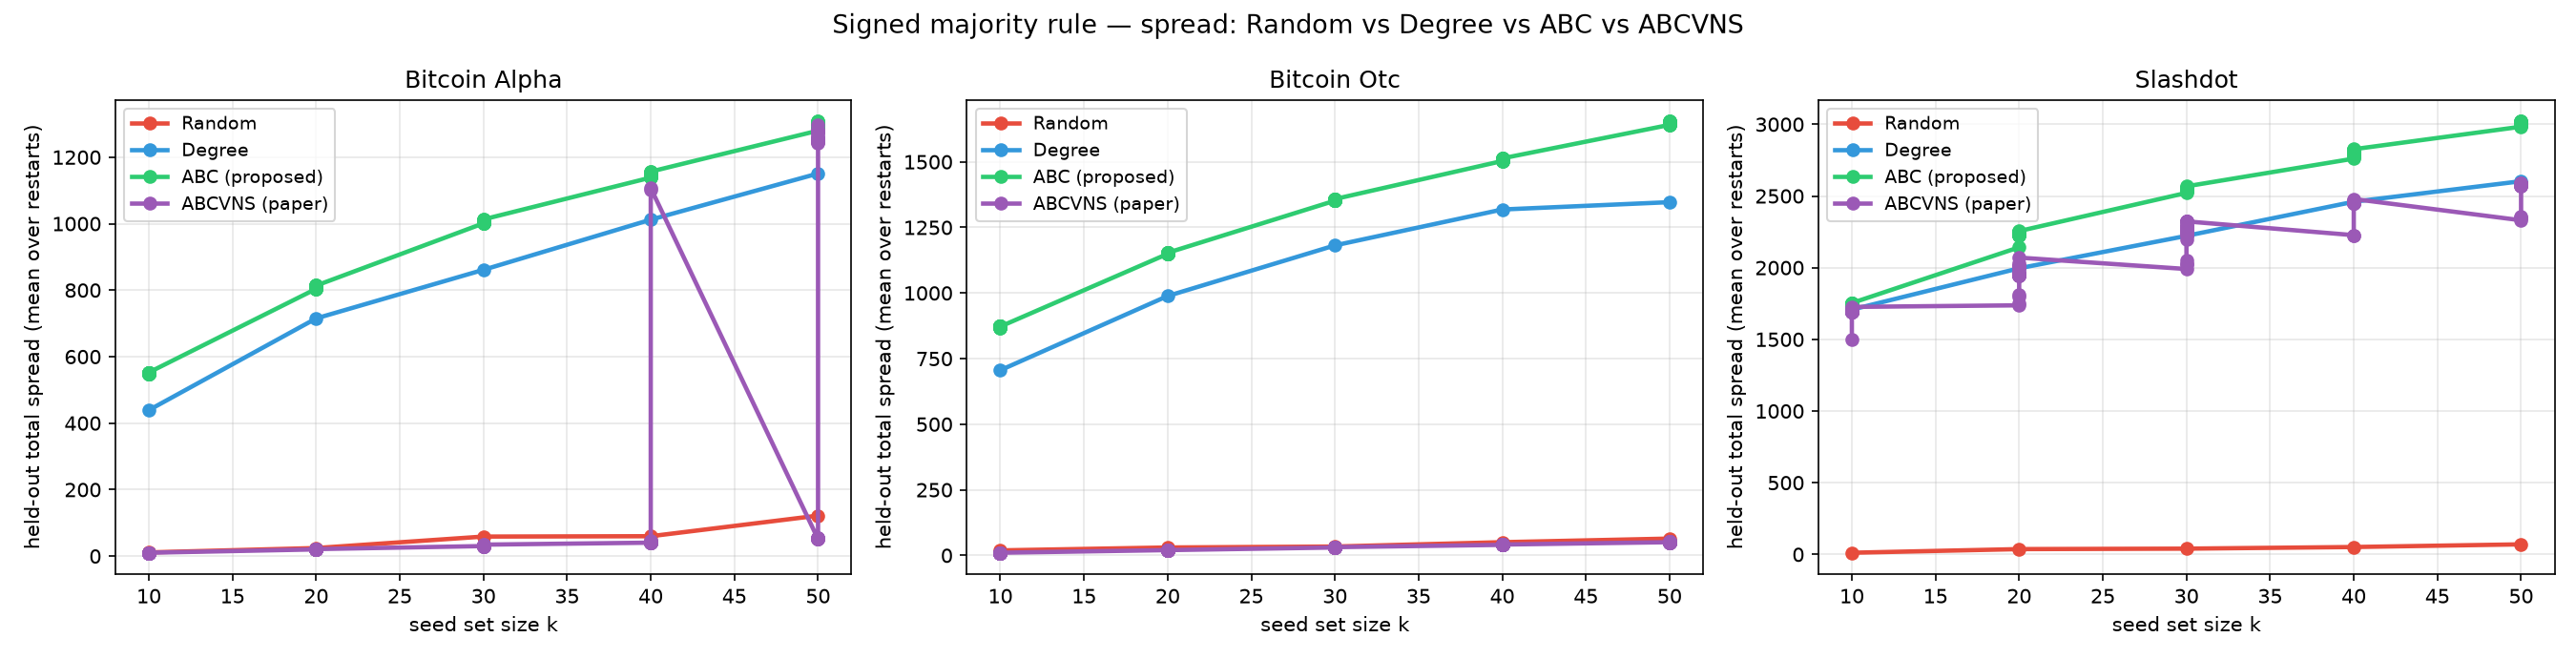

Write Python code to recreate this figure.
"""
plot_spread_4.py
================
Line chart: x = seed-set size k, y = held-out TOTAL spread — ONLY the four
required algorithms: Random, Degree, ABC (proposed), ABCVNS (paper).
One subplot per graph; values are means over restarts.  Reads results.csv.
"""
import csv
from collections import defaultdict
from pathlib import Path

import matplotlib
matplotlib.use("Agg")
import matplotlib.pyplot as plt

HERE = Path(__file__).resolve().parent
CSV = HERE / "results.csv"
ORDER = ["Random", "Degree", "ABC (proposed)", "ABCVNS (paper)"]
COLOURS = {"Random": "#e74c3c", "Degree": "#3498db",
           "ABC (proposed)": "#2ecc71", "ABCVNS (paper)": "#9b59b6"}
NAMES = {"Random": "Random", "Degree": "Degree",
         "ABC (proposed)": "ABC (proposed)",
         "ABCVNS (paper)": "ABCVNS (paper)"}


def load():
    data = defaultdict(lambda: defaultdict(list))
    with open(CSV, newline="", encoding="utf-8") as f:
        for row in csv.DictReader(f):
            if row["algorithm"] not in ORDER:
                continue
            data[row["graph"]][row["algorithm"]].append(
                (int(row["k"]), float(row["total_spread"])))
    return data


def main():
    data = load()
    graphs = sorted(data)
    fig, axes = plt.subplots(1, len(graphs), figsize=(6.0 * len(graphs), 4.6),
                             squeeze=False)
    for ax, g in zip(axes[0], graphs):
        for alg in ORDER:
            pts = sorted(data[g].get(alg, []))
            if not pts:
                continue
            ks = [p[0] for p in pts]
            vals = [p[1] for p in pts]
            ax.plot(ks, vals, marker="o", label=alg, color=COLOURS[alg],
                    linewidth=2.2)
        ax.set_xlabel("seed set size k")
        ax.set_ylabel("held-out total spread (mean over restarts)")
        ax.set_title(g.replace("bitcoin_", "Bitcoin ").title())
        ax.grid(alpha=0.3)
        ax.legend(fontsize=9)
    fig.suptitle("Signed majority rule — spread: Random vs Degree vs ABC vs ABCVNS",
                 fontsize=13)
    fig.tight_layout()
    out = HERE / "plot_spread_4.png"
    fig.savefig(out, dpi=150)
    print(f"wrote {out}")


if __name__ == "__main__":
    main()
